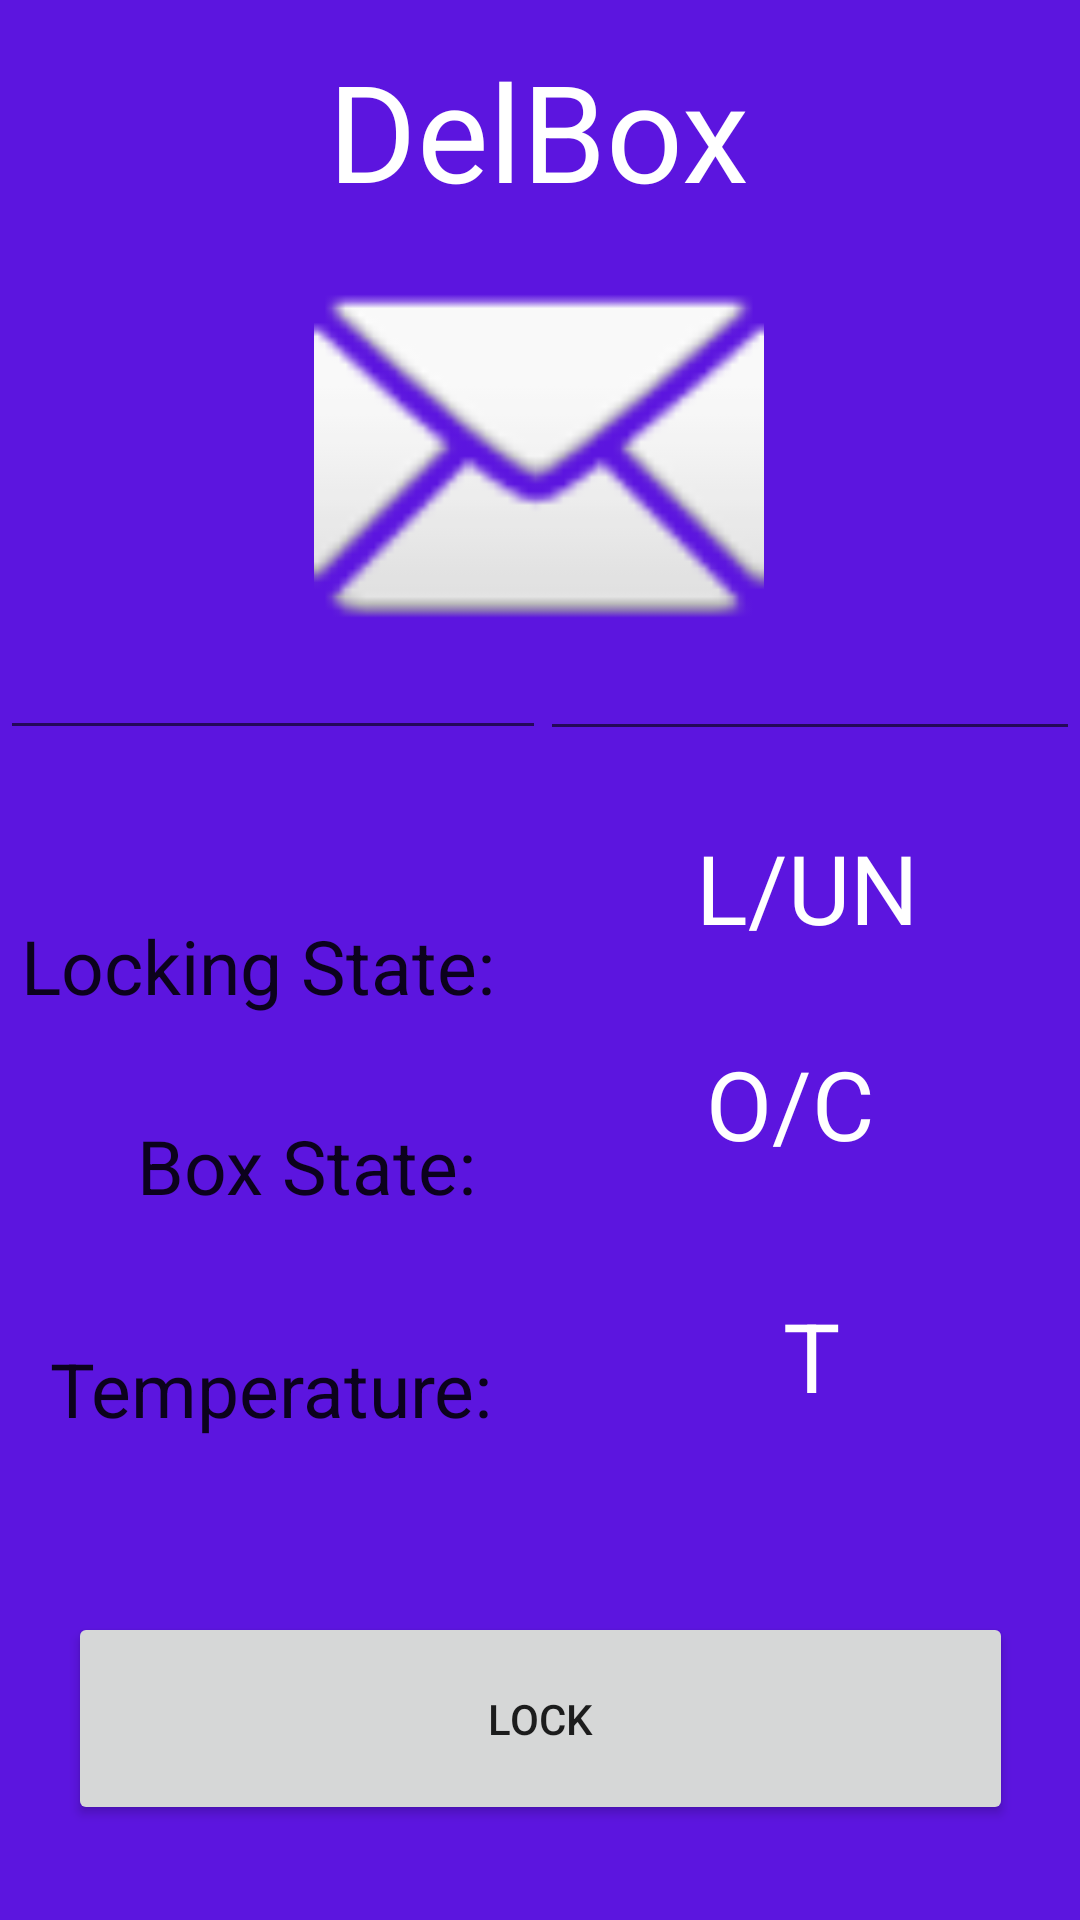

Layout XML and referenced resources for this Android screen:
<!-- AndroidManifest.xml: application theme Theme.SecureDeliveryPackage -->
<!-- res/layout/activity_main.xml -->
<?xml version="1.0" encoding="utf-8"?>
<androidx.constraintlayout.widget.ConstraintLayout xmlns:android="http://schemas.android.com/apk/res/android"
    xmlns:app="http://schemas.android.com/apk/res-auto"
    xmlns:tools="http://schemas.android.com/tools"
    android:layout_width="match_parent"
    android:layout_height="match_parent"
    android:background="#FA5911DF"
    tools:context=".MainActivity">

    <TextView
        android:id="@+id/title_text"
        android:layout_width="wrap_content"
        android:layout_height="wrap_content"
        android:text="DelBox"
        android:textAppearance="@style/TextAppearance.AppCompat.Display2"
        android:textColor="#FFF"
        app:layout_constraintBottom_toBottomOf="parent"
        app:layout_constraintHorizontal_bias="0.497"
        app:layout_constraintLeft_toLeftOf="parent"
        app:layout_constraintRight_toRightOf="parent"
        app:layout_constraintTop_toTopOf="parent"
        app:layout_constraintVertical_bias="0.023"
        tools:text="DelBox" />

    <Button
        android:id="@+id/buttonLock"
        android:layout_width="315dp"
        android:layout_height="71dp"
        android:text="@string/lock_button"
        app:cornerRadius="16dp"
        app:layout_constraintBottom_toBottomOf="parent"
        app:layout_constraintEnd_toEndOf="parent"
        app:layout_constraintStart_toStartOf="parent"
        app:layout_constraintTop_toBottomOf="@+id/title_text"
        app:layout_constraintVertical_bias="0.936" />

    <ImageView
        android:id="@+id/imageView"
        android:layout_width="150dp"
        android:layout_height="155dp"
        app:layout_constraintBottom_toTopOf="@+id/buttonLock"
        app:layout_constraintEnd_toEndOf="parent"
        app:layout_constraintHorizontal_bias="0.498"
        app:layout_constraintStart_toStartOf="parent"
        app:layout_constraintTop_toBottomOf="@+id/title_text"
        app:layout_constraintVertical_bias="0.0"
        app:srcCompat="@android:drawable/ic_dialog_email"
        tools:ignore="ImageContrastCheck"
        tools:srcCompat="@tools:sample/avatars" />

    <EditText
        android:id="@+id/editTextDate"
        android:layout_width="182dp"
        android:layout_height="51dp"
        android:autofillHints=""
        android:ems="10"
        android:inputType="date"
        android:minHeight="48dp"
        android:textColor="#FFF"
        app:layout_constraintBottom_toBottomOf="parent"
        app:layout_constraintEnd_toEndOf="parent"
        app:layout_constraintHorizontal_bias="0.0"
        app:layout_constraintStart_toStartOf="parent"
        app:layout_constraintTop_toTopOf="parent"
        app:layout_constraintVertical_bias="0.338"
        tools:ignore="SpeakableTextPresentCheck" />

    <EditText
        android:id="@+id/editTextTime"
        android:layout_width="180dp"
        android:layout_height="48dp"
        android:ems="10"
        android:inputType="time"
        android:minHeight="48dp"
        android:textColor="#FFF"
        app:layout_constraintBottom_toBottomOf="parent"
        app:layout_constraintEnd_toEndOf="parent"
        app:layout_constraintHorizontal_bias="1.0"
        app:layout_constraintStart_toStartOf="parent"
        app:layout_constraintTop_toTopOf="parent"
        app:layout_constraintVertical_bias="0.342"
        tools:ignore="SpeakableTextPresentCheck" />

    <TextView
        android:id="@+id/textView2"
        android:layout_width="173dp"
        android:layout_height="39dp"
        android:text="Locking State:"
        android:textAppearance="@style/TextAppearance.AppCompat.Large"
        android:textSize="25sp"
        app:layout_constraintBottom_toTopOf="@+id/buttonLock"
        app:layout_constraintEnd_toEndOf="parent"
        app:layout_constraintHorizontal_bias="0.037"
        app:layout_constraintStart_toStartOf="parent"
        app:layout_constraintTop_toBottomOf="@+id/editTextDate"
        app:layout_constraintVertical_bias="0.221" />

    <TextView
        android:id="@+id/textView3"
        android:layout_width="wrap_content"
        android:layout_height="wrap_content"
        android:text="Box State:"
        android:textAppearance="@style/TextAppearance.AppCompat.Large"
        android:textSize="25sp"
        app:layout_constraintBottom_toTopOf="@+id/buttonLock"
        app:layout_constraintEnd_toEndOf="parent"
        app:layout_constraintHorizontal_bias="0.185"
        app:layout_constraintStart_toStartOf="parent"
        app:layout_constraintTop_toBottomOf="@+id/editTextDate"
        app:layout_constraintVertical_bias="0.48" />

    <TextView
        android:id="@+id/textTempLabel"
        android:layout_width="wrap_content"
        android:layout_height="wrap_content"
        android:text="Temperature:"
        android:textAppearance="@style/TextAppearance.AppCompat.Large"
        android:textSize="25sp"
        app:layout_constraintBottom_toTopOf="@+id/buttonLock"
        app:layout_constraintEnd_toEndOf="parent"
        app:layout_constraintHorizontal_bias="0.079"
        app:layout_constraintStart_toStartOf="parent"
        app:layout_constraintTop_toBottomOf="@+id/imageView"
        app:layout_constraintVertical_bias="0.791" />

    <TextView
        android:id="@+id/textLockState"
        android:layout_width="wrap_content"
        android:layout_height="wrap_content"
        android:layout_marginBottom="220dp"
        android:text="L/UN"
        android:textAppearance="@style/TextAppearance.AppCompat.Medium"
        android:textColor="#FFF"
        android:textSize="32sp"
        app:cornerRadius="8dp"
        app:layout_constraintBottom_toTopOf="@+id/buttonLock"
        app:layout_constraintEnd_toEndOf="parent"
        app:layout_constraintHorizontal_bias="0.49"
        app:layout_constraintStart_toEndOf="@+id/textView2" />

    <TextView
        android:id="@+id/textBoxState"
        android:layout_width="wrap_content"
        android:layout_height="wrap_content"
        android:layout_marginBottom="148dp"
        android:text="O/C"
        android:textAppearance="@style/TextAppearance.AppCompat.Medium"
        android:textColor="#FFF"
        android:textSize="32sp"
        app:layout_constraintBottom_toTopOf="@+id/buttonLock"
        app:layout_constraintEnd_toEndOf="parent"
        app:layout_constraintHorizontal_bias="0.526"
        app:layout_constraintStart_toEndOf="@+id/textView3" />

    <TextView
        android:id="@+id/textTemperature"
        android:layout_width="wrap_content"
        android:layout_height="wrap_content"
        android:layout_marginBottom="64dp"
        android:text="T"
        android:textAppearance="@style/TextAppearance.AppCompat.Medium"
        android:textColor="#FFF"
        android:textSize="32sp"
        app:layout_constraintBottom_toTopOf="@+id/buttonLock"
        app:layout_constraintEnd_toEndOf="parent"
        app:layout_constraintHorizontal_bias="0.547"
        app:layout_constraintStart_toEndOf="@+id/textTempLabel" />

</androidx.constraintlayout.widget.ConstraintLayout>
<!-- resources referenced by this layout -->
<resources>
  <string name="lock_button">LOCK</string>
  <style name="Theme.SecureDeliveryPackage" parent="Theme.MaterialComponents.DayNight.DarkActionBar">
          
          <item name="colorPrimary">@color/purple_500</item>
          <item name="colorPrimaryVariant">@color/purple_700</item>
          <item name="colorOnPrimary">@color/white</item>
          
          <item name="colorSecondary">@color/teal_200</item>
          <item name="colorSecondaryVariant">@color/teal_700</item>
          <item name="colorOnSecondary">@color/black</item>
          
          <item name="android:statusBarColor" tools:targetApi="l">?attr/colorPrimaryVariant</item>
          
      </style>
  <!-- not gathered from this repository: default colours our renderer supplied (Android Studio template values) -->
  <color name="purple_500">#FF6200EE</color>
  <color name="purple_700">#FF3700B3</color>
  <color name="teal_200">#FF03DAC5</color>
  <color name="teal_700">#FF018786</color>
  <color name="black">#FF000000</color>
  <color name="white">#FFFFFFFF</color>
</resources>
